Dataset: bali-3 (GitHub, realtechsupport/c-plus-r). Classes: aroid, cacao, passiflora.

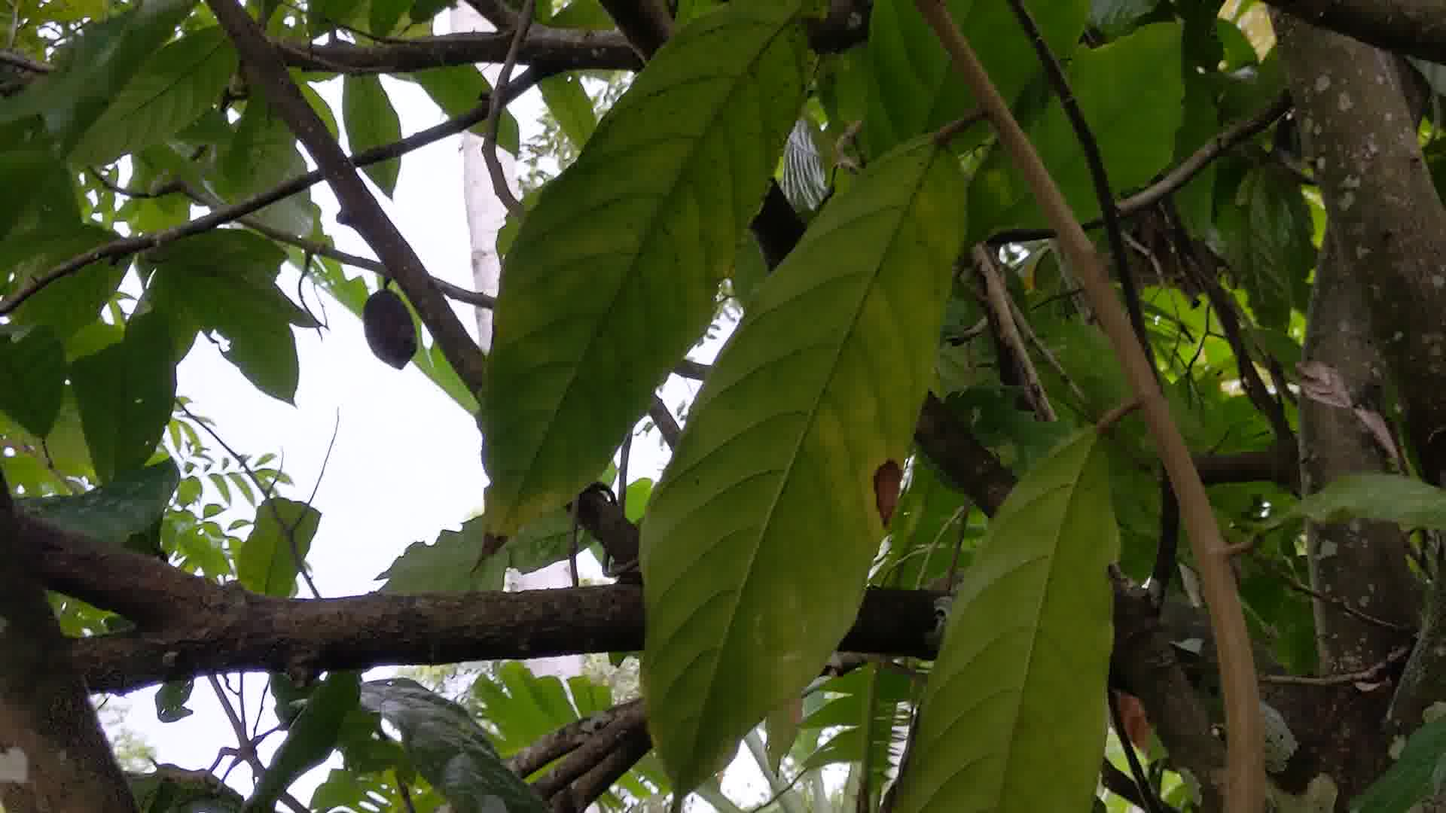
Label: cacao

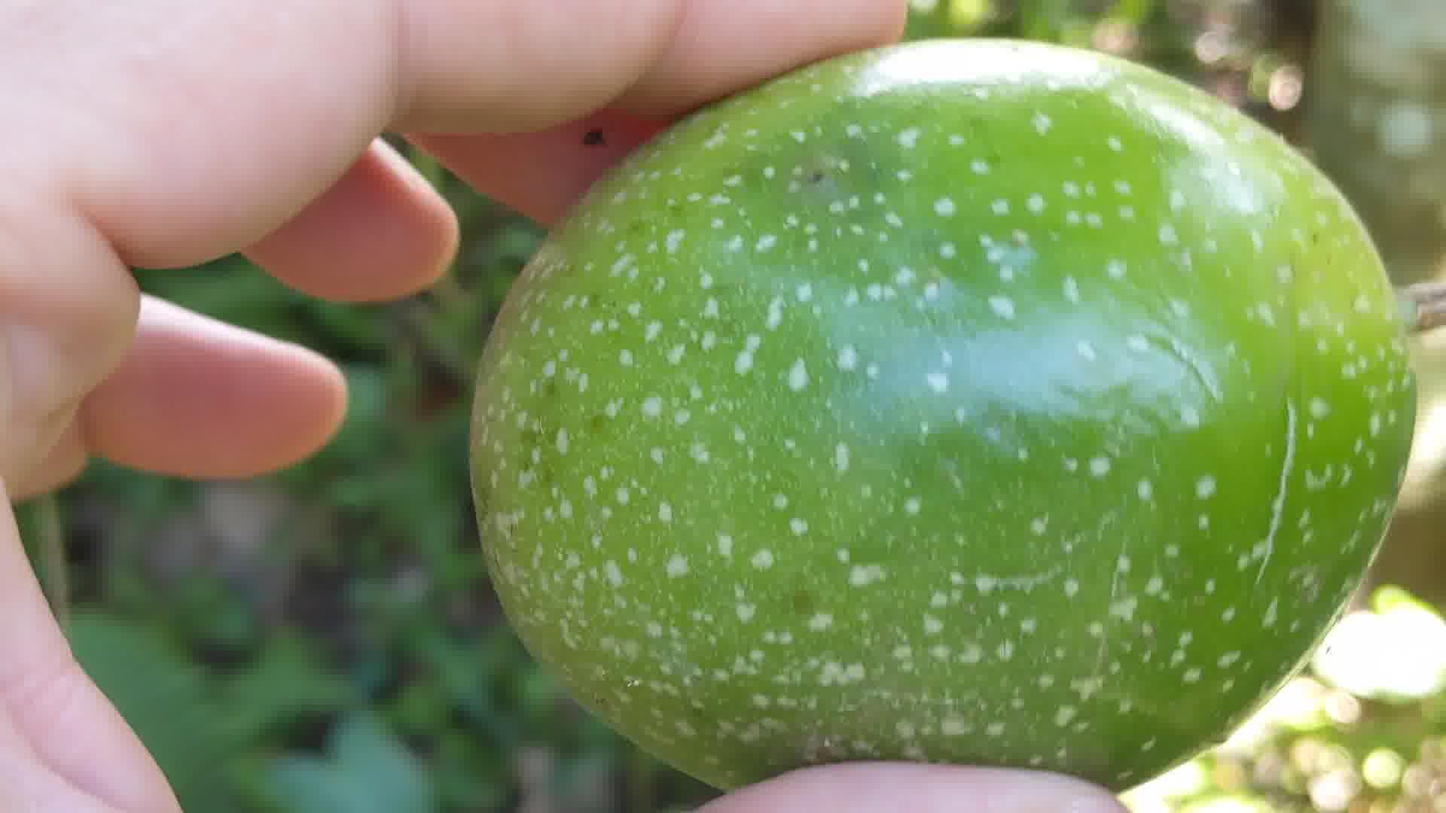
Label: passiflora

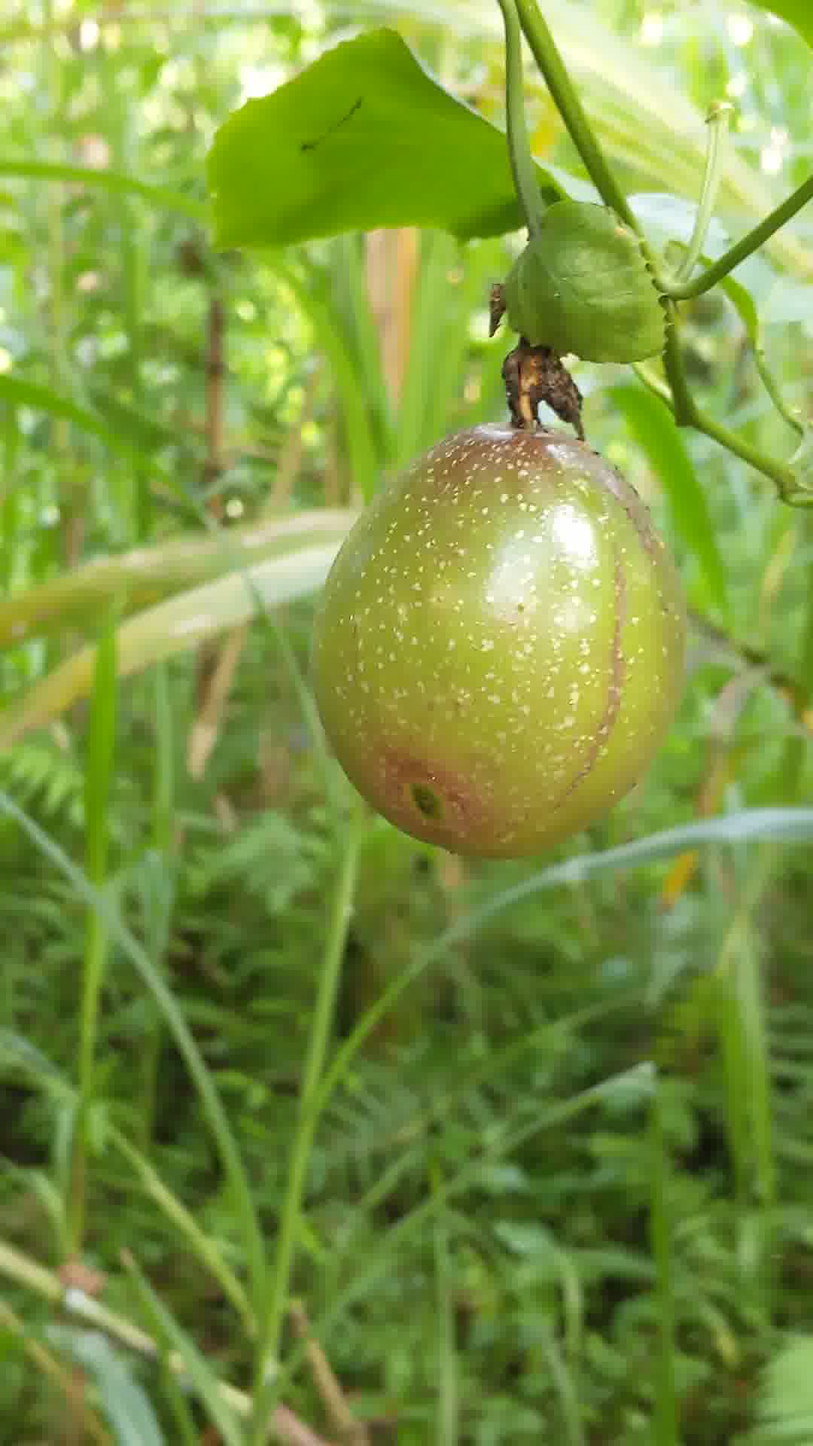
Label: passiflora

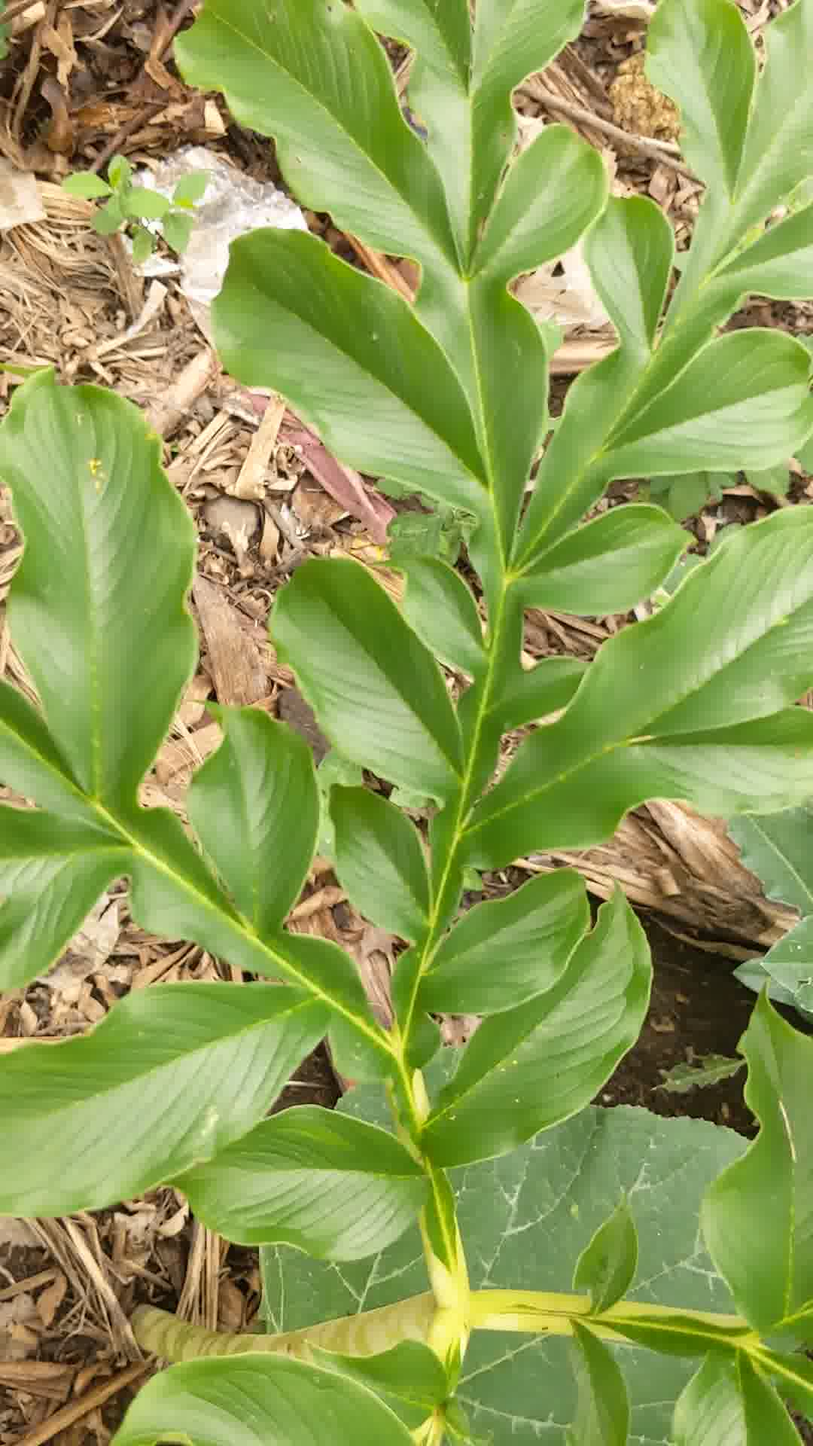
Label: aroid

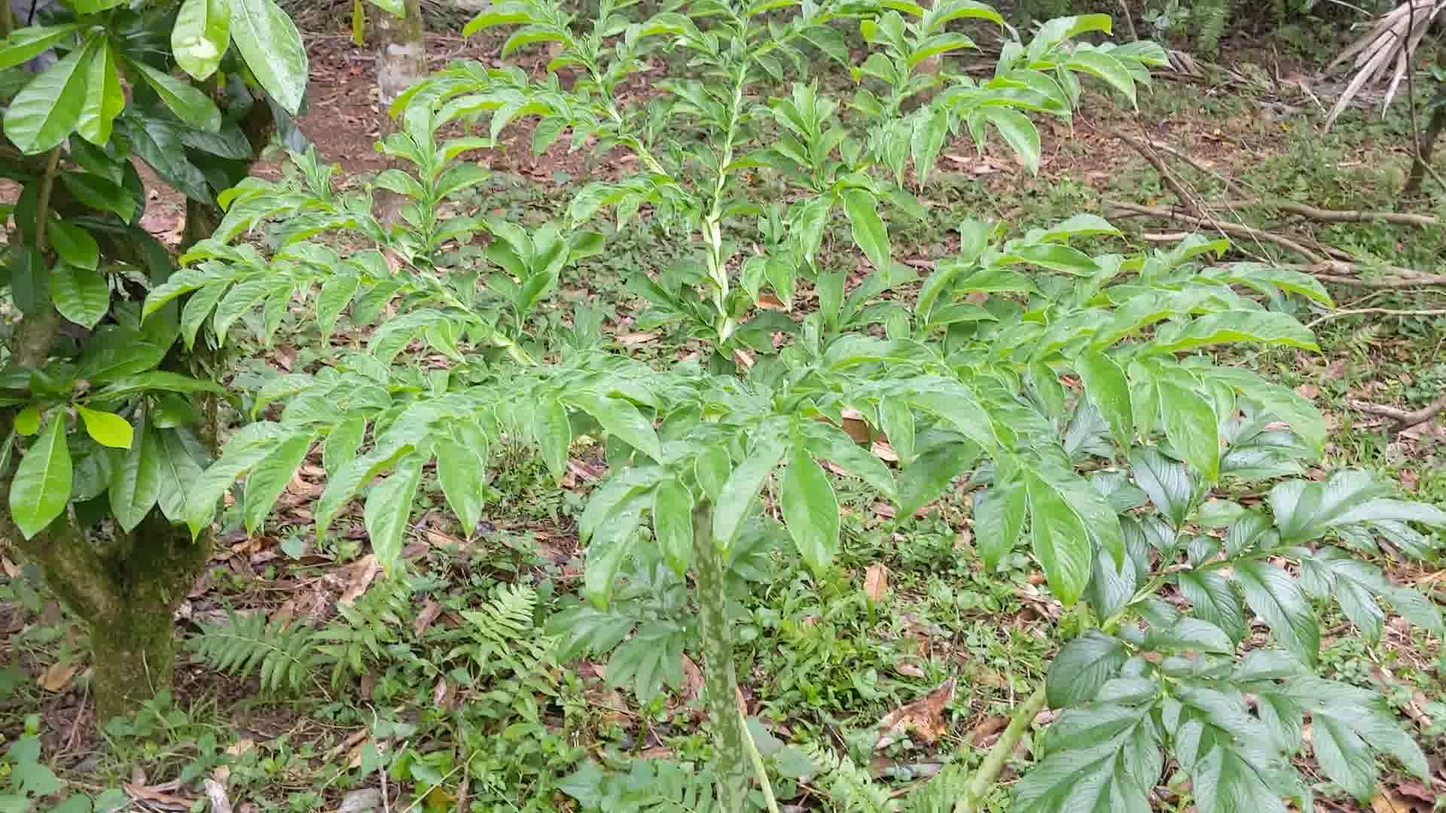
Label: aroid

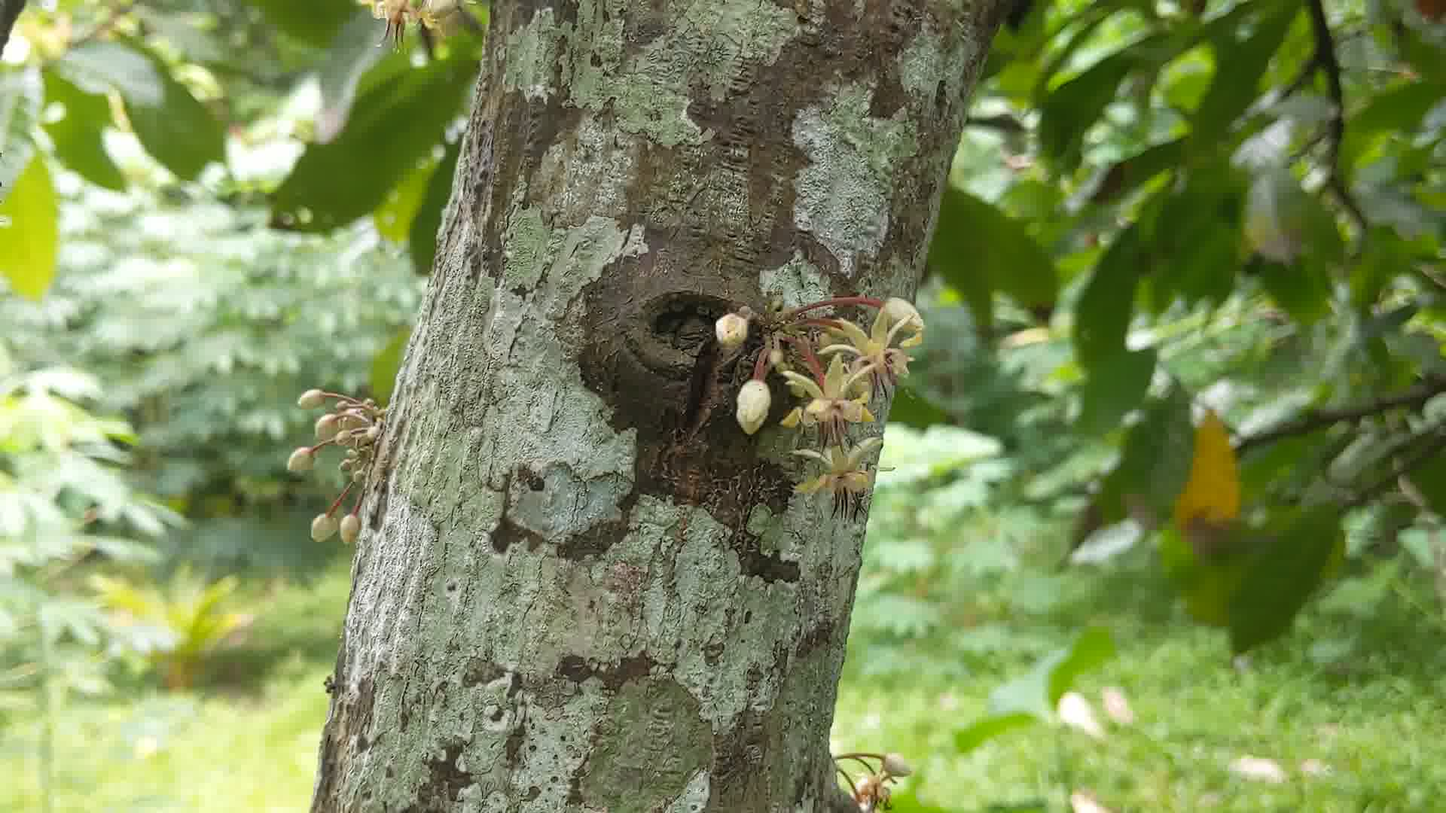
Label: cacao
